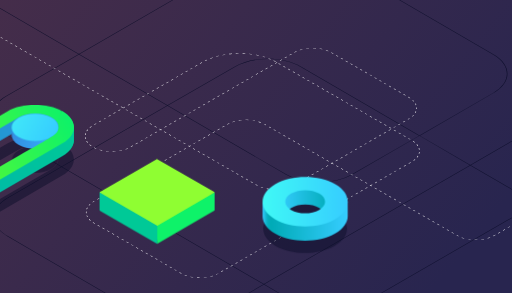
t = 0.00 s
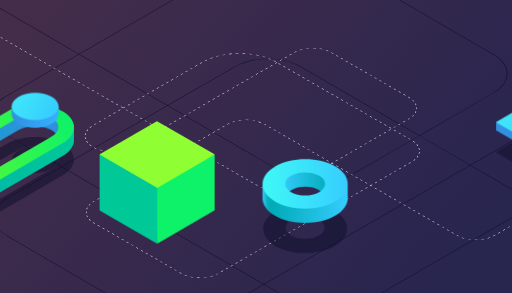
t = 1.82 s
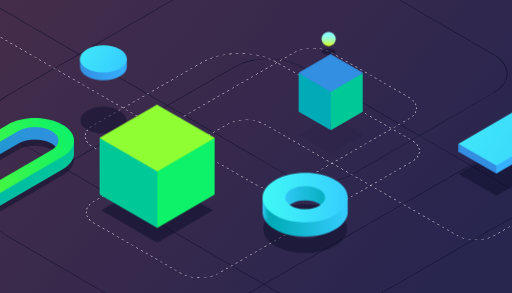
t = 3.34 s
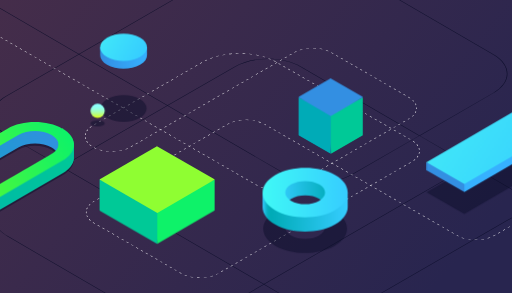
t = 5.00 s
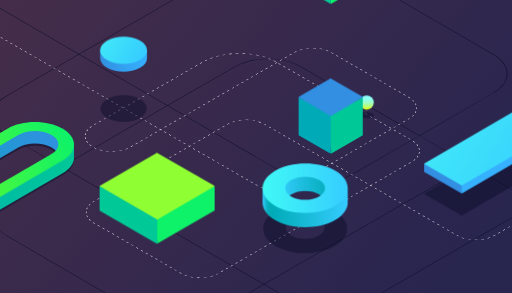
t = 6.70 s
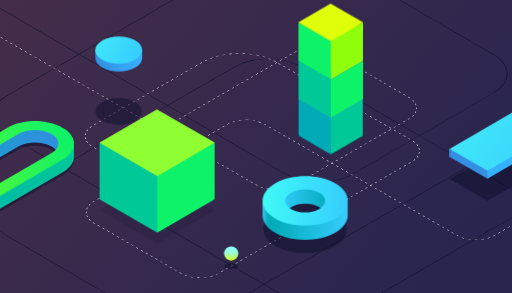
t = 8.30 s

The animated SVG that drew these frames (rendered in a browser with its animation timeline set to each time). Animation: 26 CSS @keyframes rules; frames cover the first 8.30 s, repeats indefinitely.

<svg id="ei7c3BszmJU1" xmlns="http://www.w3.org/2000/svg" xmlns:xlink="http://www.w3.org/1999/xlink" viewBox="0 0 700 400" shape-rendering="geometricPrecision" text-rendering="geometricPrecision">
<style><![CDATA[
#ei7c3BszmJU33_to {animation: ei7c3BszmJU33_to__to 12000ms linear infinite normal forwards}@keyframes ei7c3BszmJU33_to__to { 0% {transform: translate(595.29538px,697.381287px)} 16.666667% {transform: translate(595.29538px,697.381287px);animation-timing-function: cubic-bezier(0.445,0.05,0.55,0.95)} 33.333333% {transform: translate(908.782246px,516.800875px);animation-timing-function: cubic-bezier(0.445,0.05,0.55,0.95)} 66.666667% {transform: translate(908.782246px,516.800875px);animation-timing-function: cubic-bezier(0.445,0.05,0.55,0.95)} 83.333333% {transform: translate(595.29538px,697.381287px)} 100% {transform: translate(595.29538px,697.381287px)}} #ei7c3BszmJU35_to {animation: ei7c3BszmJU35_to__to 12000ms linear infinite normal forwards}@keyframes ei7c3BszmJU35_to__to { 0% {transform: translate(366.234986px,795.616272px)} 16.666667% {transform: translate(366.234986px,795.616272px);animation-timing-function: cubic-bezier(0.445,0.05,0.55,0.95)} 33.333333% {transform: translate(366.234986px,856.88369px);animation-timing-function: cubic-bezier(0.445,0.05,0.55,0.95)} 66.666667% {transform: translate(366.234986px,856.88369px);animation-timing-function: cubic-bezier(0.445,0.05,0.55,0.95)} 83.333333% {transform: translate(366.234986px,795.616272px)} 100% {transform: translate(366.234986px,795.616272px)}} #ei7c3BszmJU39_to {animation: ei7c3BszmJU39_to__to 12000ms linear infinite normal forwards}@keyframes ei7c3BszmJU39_to__to { 0% {transform: translate(595.29538px,697.381287px)} 16.666667% {transform: translate(595.29538px,697.381287px);animation-timing-function: cubic-bezier(0.445,0.05,0.55,0.95)} 33.333333% {transform: translate(908.782246px,516.800875px);animation-timing-function: cubic-bezier(0.445,0.05,0.55,0.95)} 41.666667% {transform: translate(908.782246px,516.800875px);animation-timing-function: cubic-bezier(0.445,0.05,0.55,0.95)} 50% {transform: translate(908.782246px,572.800875px);animation-timing-function: cubic-bezier(0.445,0.05,0.55,0.95)} 58.333333% {transform: translate(908.782246px,516.800875px);animation-timing-function: cubic-bezier(0.445,0.05,0.55,0.95)} 66.666667% {transform: translate(908.782246px,516.800875px);animation-timing-function: cubic-bezier(0.445,0.05,0.55,0.95)} 83.333333% {transform: translate(595.29538px,697.381287px)} 100% {transform: translate(595.29538px,697.381287px)}} #ei7c3BszmJU40_to {animation: ei7c3BszmJU40_to__to 12000ms linear infinite normal forwards}@keyframes ei7c3BszmJU40_to__to { 0% {transform: translate(595.304993px,678.671875px)} 8.333333% {transform: translate(595.304993px,678.671875px);animation-timing-function: cubic-bezier(0.42,0,1,1)} 16.666667% {transform: translate(595.304993px,575.562168px);animation-timing-function: cubic-bezier(0.42,0,0.58,1)} 83.333333% {transform: translate(595.304993px,575.562168px);animation-timing-function: cubic-bezier(0,0,0.58,1)} 91.666667% {transform: translate(595.304993px,678.671875px)} 100% {transform: translate(595.304993px,678.671875px)}} #ei7c3BszmJU41_to {animation: ei7c3BszmJU41_to__to 12000ms linear infinite normal forwards}@keyframes ei7c3BszmJU41_to__to { 0% {transform: translate(595.263123px,640.794373px)} 8.333333% {transform: translate(595.263123px,640.794373px);animation-timing-function: cubic-bezier(0.42,0,1,1)} 16.666667% {transform: translate(595.263123px,537.684665px);animation-timing-function: cubic-bezier(0.42,0,0.58,1)} 83.333333% {transform: translate(595.263123px,537.684665px);animation-timing-function: cubic-bezier(0,0,0.58,1)} 91.666667% {transform: translate(595.263123px,640.794373px)} 100% {transform: translate(595.263123px,640.794373px)}} #ei7c3BszmJU42_to {animation: ei7c3BszmJU42_to__to 12000ms linear infinite normal forwards}@keyframes ei7c3BszmJU42_to__to { 0% {transform: translate(366.234986px,795.616272px)} 16.666667% {transform: translate(366.234986px,795.616272px);animation-timing-function: cubic-bezier(0.445,0.05,0.55,0.95)} 33.333333% {transform: translate(366.234986px,856.88369px);animation-timing-function: cubic-bezier(0.445,0.05,0.55,0.95)} 66.666667% {transform: translate(366.234986px,856.88369px);animation-timing-function: cubic-bezier(0.445,0.05,0.55,0.95)} 83.333333% {transform: translate(366.234986px,795.616272px)} 100% {transform: translate(366.234986px,795.616272px)}} #ei7c3BszmJU45_to {animation: ei7c3BszmJU45_to__to 12000ms linear infinite normal forwards}@keyframes ei7c3BszmJU45_to__to { 0% {offset-distance: 0%;animation-timing-function: cubic-bezier(0.42,0,1,1)} 14% {offset-distance: 14.107885%} 16.333333% {offset-distance: 16.370157%} 21.833333% {offset-distance: 21.829181%} 23.833333% {offset-distance: 23.828749%} 27.666667% {offset-distance: 27.690624%} 29.583333% {offset-distance: 29.549665%} 38.333333% {offset-distance: 38.26417%} 41.75% {offset-distance: 41.660949%} 47.166667% {offset-distance: 47.068187%} 51% {offset-distance: 50.846209%} 57.833333% {offset-distance: 57.681259%} 60% {offset-distance: 59.800367%} 69.75% {offset-distance: 69.510334%} 72% {offset-distance: 71.756854%} 75.916667% {offset-distance: 75.706575%} 78.166667% {offset-distance: 77.883615%} 84.666667% {offset-distance: 84.362248%} 86.833333% {offset-distance: 86.511546%} 97% {offset-distance: 96.683124%} 98.833333% {offset-distance: 98.489102%} 100% {offset-distance: 100%}} #ei7c3BszmJU50_ts {animation: ei7c3BszmJU50_ts__ts 12000ms linear infinite normal forwards}@keyframes ei7c3BszmJU50_ts__ts { 0% {transform: translate(1027.349976px,934.350006px) scale(1,1)} 20% {transform: translate(1027.349976px,934.350006px) scale(1,1)} 24.166667% {transform: translate(1027.349976px,934.350006px) scale(0.898707,0.898707)} 25% {transform: translate(1027.349976px,934.350006px) scale(0.898707,0.898707)} 29.166667% {transform: translate(1027.349976px,934.350006px) scale(1,1)} 70.833333% {transform: translate(1027.349976px,934.350006px) scale(1,1)} 75% {transform: translate(1027.349976px,934.350006px) scale(0.898707,0.898707)} 75.833333% {transform: translate(1027.349976px,934.350006px) scale(0.898707,0.898707)} 80% {transform: translate(1027.349976px,934.350006px) scale(1,1)} 100% {transform: translate(1027.349976px,934.350006px) scale(1,1)}} #ei7c3BszmJU50 {animation: ei7c3BszmJU50_c_o 12000ms linear infinite normal forwards}@keyframes ei7c3BszmJU50_c_o { 0% {opacity: 0} 16.666667% {opacity: 0;animation-timing-function: cubic-bezier(0.42,0,1,1)} 20.833333% {opacity: 0.5;animation-timing-function: cubic-bezier(0,0,0.58,1)} 28.333333% {opacity: 0.5;animation-timing-function: cubic-bezier(0.42,0,1,1)} 32.5% {opacity: 0;animation-timing-function: cubic-bezier(0,0,0.58,1)} 67.5% {opacity: 0;animation-timing-function: cubic-bezier(0.42,0,1,1)} 71.666667% {opacity: 0.5;animation-timing-function: cubic-bezier(0,0,0.58,1)} 79.166667% {opacity: 0.5;animation-timing-function: cubic-bezier(0.42,0,1,1)} 83.333333% {opacity: 0} 100% {opacity: 0}} #ei7c3BszmJU51_to {animation: ei7c3BszmJU51_to__to 12000ms linear infinite normal forwards}@keyframes ei7c3BszmJU51_to__to { 0% {transform: translate(1027.350006px,970.541345px);animation-timing-function: cubic-bezier(0.42,0,0.58,1)} 25% {transform: translate(1027.350006px,772.757609px);animation-timing-function: cubic-bezier(0.42,0,0.58,1)} 50% {transform: translate(1027.350006px,970.541345px);animation-timing-function: cubic-bezier(0.42,0,0.58,1)} 75% {transform: translate(1027.350006px,772.757609px);animation-timing-function: cubic-bezier(0.42,0,0.58,1)} 100% {transform: translate(1027.350006px,970.541345px)}} #ei7c3BszmJU61_to {animation: ei7c3BszmJU61_to__to 12000ms linear infinite normal forwards}@keyframes ei7c3BszmJU61_to__to { 0% {transform: translate(1166.002489px,-67.990439px)} 19.166667% {transform: translate(1166.002489px,-67.990439px);animation-timing-function: cubic-bezier(0.895,0.03,0.685,0.22)} 22.5% {transform: translate(1166.200948px,489.990421px)} 100% {transform: translate(1166.200948px,489.990421px)}} #ei7c3BszmJU61 {animation: ei7c3BszmJU61_c_o 12000ms linear infinite normal forwards}@keyframes ei7c3BszmJU61_c_o { 0% {opacity: 1} 22.5% {opacity: 1;animation-timing-function: step-end} 23.333333% {opacity: 0} 100% {opacity: 0}} #ei7c3BszmJU63_to {animation: ei7c3BszmJU63_to__to 12000ms linear infinite normal forwards}@keyframes ei7c3BszmJU63_to__to { 0% {transform: translate(1166.367065px,287.327729px)} 62.5% {transform: translate(1166.367065px,287.327729px);animation-timing-function: cubic-bezier(0.95,0.05,0.795,0.035)} 87.5% {transform: translate(1166.367066px,694.120147px)} 100% {transform: translate(1166.367066px,694.120147px)}} #ei7c3BszmJU66_ts {animation: ei7c3BszmJU66_ts__ts 12000ms linear infinite normal forwards}@keyframes ei7c3BszmJU66_ts__ts { 0% {transform: translate(1028.078631px,1115.461471px) scale(1,1)} 30% {transform: translate(1028.078631px,1115.461471px) scale(1,1)} 30.833333% {transform: translate(1028.078631px,1115.461471px) scale(0.898707,0.898707)} 31.666667% {transform: translate(1028.078631px,1115.461471px) scale(0.898707,0.898707)} 34.166667% {transform: translate(1028.078631px,1115.461471px) scale(1,1)} 100% {transform: translate(1028.078631px,1115.461471px) scale(1,1)}} #ei7c3BszmJU66 {animation: ei7c3BszmJU66_c_o 12000ms linear infinite normal forwards}@keyframes ei7c3BszmJU66_c_o { 0% {opacity: 0} 26.666667% {opacity: 0;animation-timing-function: cubic-bezier(0.42,0,1,1)} 30.833333% {opacity: 0.5} 100% {opacity: 0.5}} #ei7c3BszmJU67_to {animation: ei7c3BszmJU67_to__to 12000ms linear infinite normal forwards}@keyframes ei7c3BszmJU67_to__to { 0% {offset-distance: 0%} 22.5% {offset-distance: 0%;animation-timing-function: cubic-bezier(0.77,0,0.175,1)} 30.833333% {offset-distance: 68.490187%;animation-timing-function: cubic-bezier(0.77,0,0.175,1)} 31.666667% {offset-distance: 68.554346%;animation-timing-function: cubic-bezier(0.77,0,0.175,1)} 40% {offset-distance: 100%} 100% {offset-distance: 100%}} #ei7c3BszmJU68 {animation: ei7c3BszmJU68_c_o 12000ms linear infinite normal forwards}@keyframes ei7c3BszmJU68_c_o { 0% {opacity: 0} 22.5% {opacity: 0;animation-timing-function: step-end} 23.333333% {opacity: 1} 100% {opacity: 1}} #ei7c3BszmJU69 {animation: ei7c3BszmJU69_c_o 12000ms linear infinite normal forwards}@keyframes ei7c3BszmJU69_c_o { 0% {opacity: 0} 22.5% {opacity: 0;animation-timing-function: step-end} 23.333333% {opacity: 1} 100% {opacity: 1}} #ei7c3BszmJU70 {animation: ei7c3BszmJU70_c_o 12000ms linear infinite normal forwards}@keyframes ei7c3BszmJU70_c_o { 0% {opacity: 0} 22.5% {opacity: 0;animation-timing-function: cubic-bezier(0.42,0,0.58,1)} 23.333333% {opacity: 1} 40% {opacity: 1} 100% {opacity: 1}} #ei7c3BszmJU77_to {animation: ei7c3BszmJU77_to__to 12000ms linear infinite normal forwards}@keyframes ei7c3BszmJU77_to__to { 0% {transform: translate(1642.87498px,41.782837px)} 54.166667% {transform: translate(1642.87498px,41.782837px);animation-timing-function: cubic-bezier(0.895,0.03,0.685,0.22)} 57.5% {transform: translate(1642.87498px,465.990421px)} 100% {transform: translate(1642.87498px,465.990421px)}} #ei7c3BszmJU82_to {animation: ei7c3BszmJU82_to__to 12000ms linear infinite normal forwards}@keyframes ei7c3BszmJU82_to__to { 0% {transform: translate(1642.87498px,41.557345px)} 58.333333% {transform: translate(1642.87498px,41.557345px);animation-timing-function: cubic-bezier(0.895,0.03,0.685,0.22)} 61.666667% {transform: translate(1642.87498px,329.990421px)} 100% {transform: translate(1642.87498px,329.990421px)}} #ei7c3BszmJU83 {animation: ei7c3BszmJU83_c_o 12000ms linear infinite normal forwards}@keyframes ei7c3BszmJU83_c_o { 0% {opacity: 1} 87.5% {opacity: 1;animation-timing-function: step-start} 88.333333% {opacity: 0} 100% {opacity: 0}} #ei7c3BszmJU84 {animation: ei7c3BszmJU84_c_o 12000ms linear infinite normal forwards}@keyframes ei7c3BszmJU84_c_o { 0% {opacity: 1} 87.5% {opacity: 1;animation-timing-function: step-start} 88.333333% {opacity: 0} 100% {opacity: 0}} #ei7c3BszmJU85 {animation: ei7c3BszmJU85_c_o 12000ms linear infinite normal forwards}@keyframes ei7c3BszmJU85_c_o { 0% {opacity: 1} 87.5% {opacity: 1} 88.333333% {opacity: 0} 100% {opacity: 0}} #ei7c3BszmJU90_to {animation: ei7c3BszmJU90_to__to 12000ms linear infinite normal forwards}@keyframes ei7c3BszmJU90_to__to { 0% {transform: translate(1552.91095px,929.650025px);animation-timing-function: cubic-bezier(0.42,0,0.58,1)} 16.666667% {transform: translate(1552.91095px,865.492842px);animation-timing-function: cubic-bezier(0.42,0,0.58,1)} 33.333333% {transform: translate(1552.91095px,929.650025px);animation-timing-function: cubic-bezier(0.42,0,0.58,1)} 50% {transform: translate(1552.91095px,865.492842px);animation-timing-function: cubic-bezier(0.42,0,0.58,1)} 66.666667% {transform: translate(1552.91095px,929.650025px);animation-timing-function: cubic-bezier(0.42,0,0.58,1)} 83.333333% {transform: translate(1552.91095px,865.492842px);animation-timing-function: cubic-bezier(0.42,0,0.58,1)} 100% {transform: translate(1552.91095px,929.650025px)}} #ei7c3BszmJU94_to {animation: ei7c3BszmJU94_to__to 12000ms linear infinite normal forwards}@keyframes ei7c3BszmJU94_to__to { 0% {transform: translate(2123.659254px,358.108233px);animation-timing-function: cubic-bezier(0.42,0,0.58,1)} 50% {transform: translate(1797.405px,546.363005px);animation-timing-function: cubic-bezier(0.42,0,0.58,1)} 100% {transform: translate(2123.659254px,358.108233px)}}
]]></style>
<defs><linearGradient id="ei7c3BszmJU26-fill" x1="992.67" y1="394.54" x2="826.66" y2="394.54" spreadMethod="pad" gradientUnits="userSpaceOnUse" gradientTransform="translate(0 0)"><stop id="ei7c3BszmJU26-fill-0" offset="0%" stop-color="#36b1ff"/><stop id="ei7c3BszmJU26-fill-1" offset="100%" stop-color="#338fe2"/></linearGradient><linearGradient id="ei7c3BszmJU27-fill" x1="975.23" y1="394.48" x2="844.09" y2="318.76" spreadMethod="pad" gradientUnits="userSpaceOnUse" gradientTransform="translate(0 0)"><stop id="ei7c3BszmJU27-fill-0" offset="0%" stop-color="#36cdff"/><stop id="ei7c3BszmJU27-fill-1" offset="100%" stop-color="#40e6f9"/></linearGradient><linearGradient id="ei7c3BszmJU28-fill" x1="180" y1="-180" x2="1620" y2="1260" spreadMethod="pad" gradientUnits="userSpaceOnUse" gradientTransform="translate(0 0)"><stop id="ei7c3BszmJU28-fill-0" offset="0%" stop-color="#452d4a"/><stop id="ei7c3BszmJU28-fill-1" offset="100%" stop-color="#28254f"/></linearGradient><linearGradient id="ei7c3BszmJU36-fill" x1="58.32" y1="944.09" x2="690.75" y2="578.95" spreadMethod="pad" gradientUnits="userSpaceOnUse" gradientTransform="translate(0 0)"><stop id="ei7c3BszmJU36-fill-0" offset="0%" stop-color="#00abb7"/><stop id="ei7c3BszmJU36-fill-1" offset="100%" stop-color="#338fe2"/></linearGradient><linearGradient id="ei7c3BszmJU37-fill" x1="27.21" y1="1010.47" x2="718.11" y2="611.58" spreadMethod="pad" gradientUnits="userSpaceOnUse" gradientTransform="translate(0 0)"><stop id="ei7c3BszmJU37-fill-0" offset="0%" stop-color="#00abb7"/><stop id="ei7c3BszmJU37-fill-1" offset="100%" stop-color="#00c997"/></linearGradient><linearGradient id="ei7c3BszmJU38-fill" x1="28.48" y1="968.6" x2="703.99" y2="578.59" spreadMethod="pad" gradientUnits="userSpaceOnUse" gradientTransform="translate(0 0)"><stop id="ei7c3BszmJU38-fill-0" offset="0%" stop-color="#8ffe0c"/><stop id="ei7c3BszmJU38-fill-1" offset="100%" stop-color="#0ef269"/></linearGradient><linearGradient id="ei7c3BszmJU40-fill" x1="678.28" y1="678.7" x2="512.27" y2="678.7" spreadMethod="pad" gradientUnits="userSpaceOnUse" gradientTransform="translate(0 0)"><stop id="ei7c3BszmJU40-fill-0" offset="0%" stop-color="#36b1ff"/><stop id="ei7c3BszmJU40-fill-1" offset="100%" stop-color="#338fe2"/></linearGradient><linearGradient id="ei7c3BszmJU41-fill" x1="660.84" y1="678.64" x2="529.7" y2="602.93" spreadMethod="pad" gradientUnits="userSpaceOnUse" gradientTransform="translate(0 0)"><stop id="ei7c3BszmJU41-fill-0" offset="0%" stop-color="#36cdff"/><stop id="ei7c3BszmJU41-fill-1" offset="100%" stop-color="#40e6f9"/></linearGradient><linearGradient id="ei7c3BszmJU43-fill" x1="27.21" y1="1010.47" x2="718.11" y2="611.58" spreadMethod="pad" gradientUnits="userSpaceOnUse" gradientTransform="translate(0 0)"><stop id="ei7c3BszmJU43-fill-0" offset="0%" stop-color="#00abb7"/><stop id="ei7c3BszmJU43-fill-1" offset="100%" stop-color="#00c997"/></linearGradient><linearGradient id="ei7c3BszmJU44-fill" x1="28.48" y1="968.6" x2="703.99" y2="578.59" spreadMethod="pad" gradientUnits="userSpaceOnUse" gradientTransform="translate(0 0)"><stop id="ei7c3BszmJU44-fill-0" offset="0%" stop-color="#8ffe0c"/><stop id="ei7c3BszmJU44-fill-1" offset="100%" stop-color="#0ef269"/></linearGradient><linearGradient id="ei7c3BszmJU47-fill" x1="0" y1="25.12" x2="0" y2="-25.12" spreadMethod="pad" gradientUnits="userSpaceOnUse" gradientTransform="translate(0 0)"><stop id="ei7c3BszmJU47-fill-0" offset="0%" stop-color="#dffe0a"/><stop id="ei7c3BszmJU47-fill-1" offset="0%" stop-color="#dffe0b"/><stop id="ei7c3BszmJU47-fill-2" offset="12%" stop-color="#cbfe43"/><stop id="ei7c3BszmJU47-fill-3" offset="24%" stop-color="#bbfe74"/><stop id="ei7c3BszmJU47-fill-4" offset="36%" stop-color="#acff9e"/><stop id="ei7c3BszmJU47-fill-5" offset="48%" stop-color="#a1ffc1"/><stop id="ei7c3BszmJU47-fill-6" offset="60%" stop-color="#98ffdb"/><stop id="ei7c3BszmJU47-fill-7" offset="73%" stop-color="#91ffee"/><stop id="ei7c3BszmJU47-fill-8" offset="86%" stop-color="#8dfff9"/><stop id="ei7c3BszmJU47-fill-9" offset="100%" stop-color="#8cfffd"/></linearGradient><linearGradient id="ei7c3BszmJU91-fill" x1="1645.93" y1="941.13" x2="1459.19" y2="941.13" spreadMethod="pad" gradientUnits="userSpaceOnUse" gradientTransform="translate(0 0)"><stop id="ei7c3BszmJU91-fill-0" offset="0%" stop-color="#00abb7"/><stop id="ei7c3BszmJU91-fill-1" offset="100%" stop-color="#36cdff"/></linearGradient><linearGradient id="ei7c3BszmJU92-fill" x1="1703.69" y1="1008.1" x2="1402.09" y2="1008.1" spreadMethod="pad" gradientUnits="userSpaceOnUse" gradientTransform="translate(0 0)"><stop id="ei7c3BszmJU92-fill-0" offset="0%" stop-color="#36cdff"/><stop id="ei7c3BszmJU92-fill-1" offset="90%" stop-color="#00abb7"/><stop id="ei7c3BszmJU92-fill-2" offset="93%" stop-color="#03adbb"/><stop id="ei7c3BszmJU92-fill-3" offset="95%" stop-color="#0cb2c7"/><stop id="ei7c3BszmJU92-fill-4" offset="97%" stop-color="#1bbcdb"/><stop id="ei7c3BszmJU92-fill-5" offset="99%" stop-color="#2fc9f6"/><stop id="ei7c3BszmJU92-fill-6" offset="100%" stop-color="#36cdff"/></linearGradient><linearGradient id="ei7c3BszmJU93-fill" x1="1703.58" y1="939.21" x2="1402.09" y2="939.21" spreadMethod="pad" gradientUnits="userSpaceOnUse" gradientTransform="translate(0 0)"><stop id="ei7c3BszmJU93-fill-0" offset="0%" stop-color="#36cdff"/><stop id="ei7c3BszmJU93-fill-1" offset="100%" stop-color="#40f9f6"/></linearGradient><linearGradient id="ei7c3BszmJU98-fill" x1="2455.83" y1="785.27" x2="2079.57" y2="568.04" spreadMethod="pad" gradientUnits="userSpaceOnUse" gradientTransform="translate(0 0)"><stop id="ei7c3BszmJU98-fill-0" offset="0%" stop-color="#36cdff"/><stop id="ei7c3BszmJU98-fill-1" offset="100%" stop-color="#40e6f9"/></linearGradient></defs><g transform="matrix(.385842 0 0 0.385842 2.211687-4.372199)"><rect width="2183.444442" height="1085.471309" rx="0" ry="0" transform="matrix(.83612 0 0 1.020362-11.987277-14.061266)" fill="url(#ei7c3BszmJU28-fill)"/><path d="M1280.66056,1085.73206l612.85-353.83-232.74-135.25-730,421.46l116.38,67.62c64.16,37.29,168.9,37.29,233.49,0h.02Zm614.26003-354.65579l188.76997-108.99421c64.59-37.25,64.94-97.96.77-135.25s-168.92-37.29-233.5,0l-188.78,109l232.74003,135.24421ZM737.95056,1127.76206l190-109.67-715.55-415.83-189.95,109.68c-64.58,37.25-64.93,97.96-.76,135.25l482.82,280.58c64.16,37.29,168.91,37.29,233.49,0l-.05-.01Zm921.42-531.93l-178.71-103.85-237.47,137.1c-65.32,37.74-171.38,37.74-236.32,0l-419.06-243.53-374,215.9l715.59,415.81l729.97-421.43Zm-417.62,32.43l237.47-137.1-419.06-243.54c-64.17-37.29-168.91-37.29-233.5,0l-237.47,137.11l419.09,243.53c64.17,37.29,168.92,37.29,233.5,0h-.03Zm-655.35-243.54l-312.36-181.46-256.83,148.25c-64.59,37.25-64.92,97.96-.76,135.25l195.95,113.87l374-215.91Zm238.85-137.92c65.33-37.74,171.39-37.74,236.33,0l419.07,243.54l260.99-150.66c64.59-37.26,64.93-97.97.76-135.26l-616.5-358.23c-64.17-37.28-168.92-37.28-233.5,0l-616.94,356.22l312.32,181.5l237.47-137.11Zm-915.4-256.87l364.22,211.66l617-356.21c65.33-37.75,171.33-37.75,236.33,0l616.43,358.22c64.95,37.75,64.6,99.15-.77,136.89l-261,150.67l178.71,103.85l188.78-109c65.37-37.74,171.38-37.74,236.32,0s64.6,99.15-.77,136.89l-188.78,109l226.94,131.88-1.42.83-226.94-131.89-612.85,353.83c-65.32,37.74-171.38,37.74-236.32,0l-116.37-67.63-190,109.67c-65.32,37.74-171.38,37.74-236.32,0l-482.82-280.59c-64.94-37.74-64.6-99.14.76-136.88l190-109.67-195.94-113.87c-64.95-37.75-64.61-99.15.76-136.89l256.83-148.3-364.2-211.66l1.42-.82v.02Z" fill="#0b0d29"/><path d="M571.82,14.23h-2v10h2v-10m0,24h-2v10h2v-10m0,24h-2v10h2v-10m0,24h-2v10h2v-10m0,24h-2v10h2v-10m0,24h-2v10h2v-10m0,24h-2v10h2v-10m0,24h-2v10h2v-10m0,24h-2v10h2v-10m0,24h-2v10h2v-10m0,24h-2v10h2v-10m0,24h-2v10h2v-10m0,24h-2v10h2v-10m0,24h-2v10h2v-10m0,24h-2v10h2v-10m0,24h-2v10h2v-10m0,24h-2v10h2v-10m0,24h-2v10h2v-10m0,24h-2v10h2v-10m0,24h-2v10h2v-10m0,24h-2v10h2v-10m0,24h-2v10h2v-10m0,24h-2v10h2v-10m0,24h-2v10h2v-10m0,24h-2v10h2v-10m0,24h-2v10h2v-10m0,24h-2v10h2v-10m0,24h-2v10h2v-10m0,24h-2v10h2v-10m0,24h-2v10h2v-10m0,24h-2v10h2v-10m0,24h-2v10h2v-10m0,24h-2v10h2v-10m0,24h-2v10h2v-10m392.71,10.14h-10v2h10v-2m-24,0h-10v2h10v-2m-24,0h-10v2h10v-2m-24,0h-10v2h10v-2m-24,0h-10v2h10v-2m-24,0h-10v2h10v-2m-24,0h-10v2h10v-2m-24,0h-10v2h10v-2m-24,0h-10v2h10v-2m-24,0h-10v2h10v-2m-24,0h-10v2h10v-2m-24,0h-10v2h10v-2m-24,0h-10v2h10v-2m-24,0h-10v2h10v-2m-24,0h-10v2h10v-2m-24,0h-10v2h10v-2m-24,0h-10v2h10v-2m-24,0h-10v2h10v-2m-24,0h-10v2h10v-2m-24,0h-10v2h10v-2m-24,0h-10v2h10v-2m-24,0h-10v2h10v-2m-24,0h-10v2h10v-2m-24.08.33c-3.355398.277839-6.693511.73516-10,1.37l.38,2c3.236865-.62462,6.504887-1.075267,9.79-1.35l-.17-2m566.13.11l-.14,2c3.32.23,6.63.54,9.9,1l.25-2c-3.32-.41-6.64-.72-10-1m23.89,3.2l-.39,2c3.26.66,6.5,1.39,9.69,2.21l.5-1.93q-4.86-1.25-9.8-2.24m-613.65,1.78c-3.17938,1.119746-6.294169,2.415071-9.33,3.88l.87,1.81c2.96818-1.435509,6.012738-2.707412,9.12-3.81l-.66-1.88m636.93,4.48l-.64,1.89q4.71,1.61,9.31,3.46l.75-1.86q-4.65-1.86-9.42-3.49m-453.93,4h-2v10h2v-10m-204.57,2.51c-2.776002,1.892964-5.446639,3.936002-8,6.12l1.29,1.53c2.508155-2.142418,5.132109-4.145436,7.86-6l-1.12-1.65M1048,835.5l-.88,1.79c3,1.46,5.91,3,8.79,4.62l1-1.74c-2.92-1.63-5.88-3.2-8.89-4.67m20.88,12l-1.11,1.67q4.14,2.75,8.13,5.72l1.19-1.6q-4-3-8.21-5.79m-719.74,1.3c-2.213525,2.554649-4.289784,5.225078-6.22,8l1.63,1.15c1.891664-2.70455,3.92796-5.305001,6.1-7.79l-1.51-1.31m222.66,5.43h-2v10h2v-10m516.23,7.89l-1.32,1.51q3.75,3.27,7.33,6.72l1.38-1.44q-3.6-3.49-7.39-6.79M335.72,868.9c-1.498189,3.016226-2.833442,6.110675-4,9.27l1.87.69c1.148449-3.089285,2.456885-6.116712,3.92-9.07l-1.79-.89m236.1,9.33h-2v10h2v-10m533.36.84l-1.49,1.33q3.3,3.72,6.41,7.61l1.56-1.25c-2.1-2.62-4.25-5.18-6.48-7.69M327.84,891.76c-.679956,3.303846-1.180687,6.642057-1.5,10l2,.18c.310401-3.281168.801143-6.542766,1.47-9.77l-2-.4v0M1120,898.08l-1.64,1.13q2.79,4.11,5.37,8.37l1.71-1q-2.61-4.31-5.44-8.46m-548.19,4.14h-2v10h2v-10M328,915.77l-2,.11c.170918,3.350153.524779,6.688463,1.06,10l2-.31c-.506373-3.256749-.840172-6.537997-1-9.83m804.26,3.08l-1.78.91c1.49,3,2.92,6,4.26,9l1.82-.81q-2-4.61-4.3-9.1M571.86,926.2h-2v10h2v-10m-239.6,12.86l-1.91.6c1.033865,3.209464,2.232114,6.36363,3.59,9.45l1.83-.81c-1.335534-3.014547-2.507241-6.099041-3.51-9.24m809.51,2l-1.89.66q1.65,4.68,3,9.46l1.91-.55q-1.41-4.85-3.07-9.57m-569.95,9.18h-2v10h2v-10M342.3,960.5l-1.69,1.08c1.810621,2.838197,3.770022,5.578688,5.87,8.21l1.57-1.24c-2.058528-2.561786-3.97796-5.2323-5.75-8m806,3.76l-2,.41c.68,3.23,1.29,6.49,1.8,9.78l2-.31c-.51-3.32-1.12-6.61-1.81-9.88m-576.46,10h-2v10h2v-10M357.45,978.7l-1.36,1.46c2.465774,2.293705,5.052825,4.453476,7.75,6.47L365,985c-2.64135-1.972786-5.174989-4.085821-7.59-6.33m794.28,9.41l-2,.16q.39,4.93.52,9.93l2-.06c-.09-3.36-.26-6.71-.53-10m-775,4.36l-.95,1.76c2.966621,1.59468,6.017796,3.026795,9.14,4.29l.75-1.85c-3.053736-1.237353-6.038119-2.639412-8.94-4.2m195.12,5.76h-2v5.21h-3.46v2h3.46v2.79h2v-2.79h4.55v-2h-4.55v-5.21m-173,2.67l-.46,1.94c3.27457.78618,6.589462,1.393743,9.93,1.82l.26-2c-3.272388-.421755-6.520238-1.015915-9.73-1.78m825.56,2.54h-10v2h10v-2m-24,0h-10v2h10v-2m-24,0h-10v2h10v-2m-24,0h-10v2h10v-2m-24,0h-10v2h10v-2m-24,0h-10v2h10v-2m-24,0h-10v2h10v-2m-24,0h-10v2h10v-2m-24,0h-10v2h10v-2m-24,0h-10v2h10v-2m-24,0h-10v2h10v-2m-24,0h-10v2h10v-2m-24,0h-10v2h10v-2m-24,0h-10v2h10v-2m-24,0h-10v2h10v-2m-24,0h-10v2h10v-2m-24,0h-10v2h10v-2m-24,0h-10v2h10v-2m-24,0h-10v2h10v-2m-24,0h-10v2h10v-2m-24,0h-10v2h10v-2m-24,0h-10v2h10v-2m-24,0h-10v2h10v-2m-24,0h-10v2h10v-2m-24,0h-10v2h10v-2m-24,0h-10v2h10v-2m-24,0h-10v2h10v-2m-48,0h-10v2h10v-2m-24,0h-10v2h10v-2m-24,0h-10v2h10v-2m-24,0h-10v2h10v-2m-24,0h-10v2h10v-2m-24,0h-10v2h10v-2m806,0v2v0c3.297604.068735,6.589077.315762,9.86.74l.25-2c-3.3-.42-6.67-.67-10.07-.76m23.91,3.61l-.55,1.92c3.174618.911356,6.298958,1.98952,9.36,3.23l.74-1.85c-3.121541-1.271289-6.309526-2.372896-9.55-3.3m-110,5.12h-2v10h2v-10m132.2,4.47l-1,1.72c2.832276,1.69152,5.575883,3.527267,8.22,5.5l1.19-1.61c-2.697649-2.014003-5.498088-3.886526-8.39-5.61m-712.7,5.58h-2v10h2v-10m731.74,9.33l-1.42,1.41c2.314868,2.342982,4.504575,4.806402,6.56,7.38l1.56-1.24c-2.096306-2.635011-4.332872-5.155321-6.7-7.55m-151.24,4.61h-2v10h2v-10m-580.5,10h-2v10h2v-10m746.4,4.57l-1.74,1c1.655699,2.854668,3.151342,5.799216,4.48,8.82l1.83-.81c-1.356611-3.081784-2.882265-6.086353-4.57-9m-165.9,9.38h-2v10h2v-10m-580.5,10.06h-2v10h2v-10m755.69,2.88l-1.93.53c.867641,3.179985,1.561997,6.404731,2.08,9.66l2-.31c-.525509-3.329614-1.233239-6.627901-2.12-9.88m-175.19,11.07h-2v10h2v-10m-580.5,10h-2v10h2v-10m759,2.83h-2v10h2v-10m-178.49,11.11h-2v10h2v-10m-580.5,10h-2v10h2v-10m759,2.86h-2v10h2v-10m-178.49,11.09h-2v10h2v-10m-580.5,10.06h-2v5.12h-2.58v2h2.53v2.88h2v-2.88h5.48v-2h-5.48v-5.12m759,2.85h-2v10h2v-10m-570.95,2.27h-.57v2h.57c3.15,0,6.26.16,9.32.46l.19-2c-3.12-.31-6.3-.46-9.51-.46m-14.56,0h-10v2h10v-2m-24,0h-10v2h10v-2m-24,0h-10v2h10v-2m-24,0h-10v2h10v-2m-24,0h-10v2h10v-2m-24,0h-10v2h10v-2m-24,0h-10v2h10v-2m-48,0h-10v2h10v-2m-24,0h-10v2h10v-2m-24,0h-10v2h10v-2m-24,0h-10v2h10v-2m-24,0h-10v2h10v-2m-24,0h-10v2h10v-2m-24,0h-10v2h10v-2m-24,0h-10v2h10v-2m-24,0h-10v2h10v-2m-24,0h-10v2h10v-2m-24,0h-10v2h10v-2m-24,0h-10v2h10v-2m-24,0h-10v2h10v-2m-24,0h-10v2h10v-2m-24,0h-10v2h10v-2m-24,0h-10v2h10v-2m-24,0h-10v2h10v-2m-24,0h-10v2h10v-2m-24,0h-10v2h10v-2m-24,0h-2.79q-3.69,0-7.3.27l.15,2q3.54-.27,7.15-.27h2.77v-2m-24,2.39c-3.281989.764338-6.522864,1.695548-9.71,2.79l.66,1.89c3.116255-1.077061,6.287362-1.988337,9.5-2.73l-.45-2m710,.53l-.5,1.94c3.194346.831939,6.342135,1.833356,9.43,3l.71-1.87c-3.15862-1.168009-6.376381-2.169387-9.64-3m369,5.91h-2v10h2v-10m-1101.74,2c-2.984651,1.565181-5.882238,3.291048-8.68,5.17L43,1165c2.740311-1.841289,5.577749-3.533737,8.5-5.07l-.93-1.77m755.17,1l-1,1.74c2.879617,1.610136,5.673402,3.369187,8.37,5.27l1.15-1.64c-2.755325-1.936492-5.609151-3.728895-8.55-5.37m-233.93,7h-2v10h2v-10m759,2.84h-2v10h2v-10m-1300,3c-2.490048,2.268322-4.856774,4.668429-7.09,7.19l1.5,1.33c2.186075-2.452844,4.49925-4.789384,6.93-7l-1.34-1.48m794.42,1.49l-1.39,1.45c2.38725,2.280417,4.650499,4.687206,6.78,7.21l1.52-1.29c-2.170131-2.578246-4.476767-5.038435-6.91-7.37m327.11,6.61h-2v10h2v-10m-580.5,10h-2v10h2v-10m-556.66.29c-1.81902,2.830366-3.48799,5.7544-5,8.76l1.79.9c1.484979-2.94291,3.127357-5.803718,4.92-8.57l-1.67-1.09m825.25,1.87l-1.7,1c1.731079,2.806478,3.310025,5.703992,4.73,8.68l1.8-.86c-1.445469-3.043336-3.057925-6.004512-4.83-8.87m490.4.7h-2v10h2v-10m-178.49,11.09h-2v10h2v-10M4.71,1212.33c-1.056653,3.196187-1.937965,6.447695-2.64,9.74l2,.42c.677821-3.206127,1.525686-6.373935,2.54-9.49l-1.9-.62m567.11,1.9h-2v10h2v-10m278.53.21l-1.91.58c.949916,3.156909,1.734318,6.361273,2.35,9.6l2-.37c-.622855-3.310812-1.424021-6.585579-2.4-9.81m480.46,2.64h-2v10h2v-10m-178.49,11.1h-2v10h2v-10M0.17,1236.08c-.12,1.91-.17,3.85-.17,5.79v4.26h2v-4.26c0-1.9,0-3.79.17-5.68l-2-.11m571.65,2.15h-2v10h2v-10m282.5.06l-2,.07q.06,1.76.06,3.51v6.46h2v-6.46c0-1.19,0-2.39-.07-3.58m476.49,2.78h-2v10h2v-10m-178.49,11.1h-2v10h2v-10M2,1260.13h-2v10h2v-10m569.82,2.09h-2v10h2v-10m282.57.11h-2v10h2v-10m476.42,2.75h-2v10h2v-10m-178.49,11.09h-2v10h2v-10M2,1284.14h-2v10h2v-10m569.82,2.09h-2v10h2v-10m282.57.09h-2v10h2v-10m476.42,2.76h-2v10h2v-10m-178.49,11.1h-2v10h2v-10M2,1308.13h-2v10h2v-10m569.82,2.1h-2v10h2v-10m282.57.1h-2v10h2v-10m476.42,2.74h-2v10h2v-10m-178.49,11.1h-2v10h2v-10M2,1332.13h-2v10h2v-10m569.82,2.09h-2v10h2v-10m282.57.11h-2v10h2v-10m476.42,2.75h-2v10h2v-10m-178.49,11.09h-2v10h2v-10M2,1356.14h-2v10h2v-10m569.82,2.09h-2v10h2v-10m282.57.09h-2v10h2v-10m476.42,2.76h-2v10h2v-10m-178.49,11.1h-2v10h2v-10M2,1380.13h-2v10h2v-10m569.82,2.1h-2v10h2v-10m282.57.1h-2v10h2v-10m476.42,2.74h-2v10h2v-10m-178.49,11.1h-2v10h2v-10M2,1404.13h-2v10h2v-10m569.82,2.09h-2v10h2v-10m282.57.11h-2v10h2v-10m476.42,2.75h-2v10h2v-10m-178.49,11.09h-2v10h2v-10M2,1428.14h-2v10h2v-10m569.82,2.09h-2v10h2v-10m282.57.09h-2v10h2v-10m476.42,2.76h-2v10h2v-10m-178.49,11.1h-2v10h2v-10M2,1452.13h-2v10h2v-10m569.82,2.1h-2v10h2v-10m282.57.1h-2v10h2v-10m476.42,2.74h-2v10h2v-10m-178.49,11.1h-2v10h2v-10M2,1476.13h-2v10h2v-10m569.82,2.09h-2v5.49c0,1.53,0,3,.1,4.57l2-.1c-.07-1.48-.11-3-.11-4.47v-5.49m282.57.11h-2v10h2v-10m476.42,2.75h-2v2.63c0,2.45-.09,4.88-.28,7.27l2,.17q.29-3.69.29-7.44v-2.63m-178.49,11.09h-2v10h2v-10M2,1500.14h-2v10h2v-10m571.61,1.77l-2,.39c.659696,3.302876,1.497587,6.567647,2.51,9.78l1.9-.59c-.984179-3.148137-1.801976-6.345894-2.45-9.58m280.78.41h-2v10h2v-10m472.05,2.34c-.754362,3.211412-1.672224,6.382208-2.75,9.5l1.88.66c1.117434-3.181596,2.055574-6.423352,2.81-9.71l-1.94-.45m-174.12,11.52h-2v10h2v-10M2,1524.13h-2v10h2v-10m579.19.2l-1.8.88c1.48357,3.026495,3.129294,5.970771,4.93,8.82L586,1533v0c-1.764033-2.785907-3.373141-5.666945-4.82-8.63m273.2,2h-2v10h2v-10m463.78.52c-1.543541,2.916978-3.23921,5.750881-5.08,8.49l1.66,1.11c1.881408-2.791246,3.610596-5.682128,5.18-8.66l-1.76-.94m-165.85,13.32h-2v10h2v-10m-558.09,3.91l-1.52,1.31c2.198827,2.55567,4.535643,4.989297,7,7.29l1.36-1.46c-2.400264-2.258617-4.68008-4.641908-6.83-7.14m710.29,2.13c-2.208288,2.429819-4.544959,4.739786-7,6.92l1.32,1.5c2.527827-2.22626,4.934607-4.586307,7.21-7.07l-1.48-1.35M2,1548.13h-2v10h2v-10m852.39,2.2h-2v10h2v-10m-242.55,9.58l-1.14,1.64c2.775835,1.915262,5.649744,3.684335,8.61,5.3l1-1.77c-2.898827-1.568531-5.709692-3.294442-8.42-5.17m674.61,1.57c-2.770707,1.791027-5.634756,3.433349-8.58,4.92l.9,1.79c3.006829-1.509718,5.930983-3.178756,8.76-5l-1.08-1.68m-134.13,2.69h-2v10h2v-10m-519.43,6.59l-.68,1.88c3.167604,1.149154,6.395772,2.123947,9.67,2.92l.47-2c-3.203672-.774105-6.36187-1.72557-9.46-2.85m632.19.92c-3.132055,1.022906-6.316609,1.877462-9.54,2.56l.41,2c3.297075-.701376,6.554921-1.575921,9.76-2.62l-.63-1.9M2,1572.13h-2v10h2v-10m852.39,2.19h-2v1.93h-4.5v2h4.5v6.07h2v-6.07h3.51v-2h-3.51v-1.93M656,1575.87l-.18,2c2.81.24,5.65.38,8.53.38h1.54v-2h-1.54c-2.81,0-5.6-.13-8.35-.38m585.83.21c-1.84.11-3.68.16-5.55.17h-4.39v2h4.39c1.9,0,3.79-.06,5.67-.17l-.12-2m-23.93.17h-10v2h10v-2m-24,0h-10v2h10v-2m-24,0h-10v2h10v-2m-24,0h-10v2h10v-2m-24,0h-10v2h10v-2m-24,0h-10v2h10v-2m-24,0h-10v2h10v-2m-24,0h-10v2h10v-2m-24,0h-10v2h10v-2m-24,0h-10v2h10v-2m-24,0h-10v2h10v-2m-24,0h-10v2h10v-2m-24,0h-10v2h10v-2m-24,0h-10v2h10v-2m-24,0h-10v2h10v-2m-48,0h-10v2h10v-2m-24,0h-10v2h10v-2m-24,0h-10v2h10v-2m-24,0h-10v2h10v-2m-24,0h-10v2h10v-2m-24,0h-10v2h10v-2m-24,0h-10v2h10v-2m462.42,11.93h-2v10h2v-10M2,1596.13h-2v10h2v-10m852.39,2.2h-2v10h2v-10m297.93,13.84h-2v10h2v-10M2,1620.13h-2v10h2v-10m852.39,2.2h-2v10h2v-10m297.93,13.84h-2v10h2v-10M2,1644.13h-2v10h2v-10m852.39,2.19h-2v10h2v-10m297.93,13.86h-2v10h2v-10M2,1668.13h-2v8.41c0,.54,0,1.08,0,1.61h2c0-.52,0-1,0-1.57v-8.41m852.39,2.2h-2v10h2v-10M1150,1684.08c-.265445,3.287813-.706071,6.559126-1.32,9.8l2,.37c.62849-3.306795,1.079138-6.644925,1.35-10l-2-.16M3.27,1691.89l-2,.33c.545607,3.324098,1.273369,6.615722,2.18,9.86l1.93-.54c-.88389-3.176458-1.598232-6.397673-2.14-9.65m851.12,2.44h-2v10h2v-10m290.72,12.91c-1.086511,3.110843-2.345119,6.158879-3.77,9.13l1.8.87c1.454904-3.044525,2.743467-6.165784,3.86-9.35l-1.89-.65m-1135,7.31l-1.81.82c1.381884,3.08213,2.930851,6.086593,4.64,9l1.72-1c-1.670612-2.844285-3.189406-5.775057-4.55-8.78m844.26,3.77h-2v10h2v-10m280.08,10c-1.859852,2.72728-3.862649,5.354282-6,7.87l1.53,1.3c2.176223-2.575475,4.212491-5.266019,6.1-8.06l-1.65-1.11M22.56,1734.7L21,1736c2.117471,2.62237,4.374044,5.129302,6.76,7.51l1.41-1.42c-2.338953-2.327537-4.548917-4.781198-6.62-7.35m831.83,7.63h-2v10h2v-10m264.41,3.79c-2.482973,2.172333-5.076423,4.215051-7.77,6.12l1.15,1.63c2.758638-1.937011,5.409264-4.023461,7.94-6.25l-1.32-1.5m-1079.13,5l-1.19,1.61c2.712266,1.999303,5.529632,3.851954,8.44,5.55l1-1.73c-2.849544-1.659229-5.606933-3.471895-8.26-5.43m1059.49,8.27c-2.951883,1.472049-5.97943,2.787213-9.07,3.94l.7,1.88c3.154208-1.171192,6.245085-2.506344,9.26-4l-.89-1.79m-1038.79,3.1l-.73,1.85c3.126773,1.255634,6.321842,2.334011,9.57,3.23l.53-1.93c-3.177528-.88132-6.305375-1.932838-9.37-3.15m794,3.77h-2v2.75h-1.25v2h1.25v5.26h2v-5.26h6.75v-2h-6.75v-2.75m222.4.79c-3.227568.673976-6.488901,1.174693-9.77,1.5l.2,2c3.357814-.334625,6.695743-.845328,10-1.53l-.41-2M83.3,1768.4l-.25,2c3.341883.408777,6.703499.635778,10.07.68v-2c-3.292578-.05599-6.580168-.279613-9.85-.67m969.84.68h-10v2h10v-2m-24,0h-10v2h10v-2m-24,0h-10v2h10v-2m-24,0h-10v2h10v-2m-24,0h-10v2h10v-2m-24,0h-10v2h10v-2m-24,0h-10v2h10v-2m-24,0h-10v2h10v-2m-48,0h-10v2h10v-2m-24,0h-10v2h10v-2m-24,0h-10v2h10v-2m-24,0h-10v2h10v-2m-24,0h-10v2h10v-2m-24,0h-10v2h10v-2m-24,0h-10v2h10v-2m-24,0h-10v2h10v-2m-24,0h-10v2h10v-2m-24,0h-10v2h10v-2m-24,0h-10v2h10v-2m-24,0h-10v2h10v-2m-24,0h-10v2h10v-2m-24,0h-10v2h10v-2m-24,0h-10v2h10v-2m-24,0h-10v2h10v-2m-24,0h-10v2h10v-2m-24,0h-10v2h10v-2m-24,0h-10v2h10v-2m-24,0h-10v2h10v-2m-24,0h-10v2h10v-2m-24,0h-10v2h10v-2m-24,0h-10v2h10v-2m-24,0h-10v2h10v-2m-24,0h-10v2h10v-2m-24,0h-10v2h10v-2m-24,0h-10v2h10v-2m-24,0h-10v2h10v-2m-24,0h-10v2h10v-2m-24,0h-10v2h10v-2m-24,0h-10v2h10v-2m737.25,21.24h-2v10h2v-10m0,24h-2v10h2v-10m0,24h-2v10h2v-10m0,24h-2v10h2v-10m0,24h-2v10h2v-10m0,24h-2v10h2v-10m0,24h-2v10h2v-10m0,24h-2v10h2v-10m0,24h-2v10h2v-10m0,24h-2v10h2v-10m0,24h-2v10h2v-10m0,24h-2v10h2v-10m0,24h-2v10h2v-10m0,24h-2v10h2v-10m0,24h-2v10h2v-10m0,24h-2v10h2v-10m0,24h-2v10h2v-10m0,24h-2v2.95q0,3.6.26,7.12l2-.15q-.25-3.45-.26-7v-2.95m2.31,23.6l-1.94.45c.740286,3.285074,1.661694,6.526691,2.76,9.71l1.89-.65c-1.069139-3.12039-1.973718-6.294758-2.71-9.51m8.19,22.21l-1.77.93c1.55909,2.983972,3.278262,5.881528,5.15,8.68l1.66-1.11v0c-1.840496-2.736962-3.526463-5.574727-5.05-8.5m13.56,19.4l-1.47,1.34c2.264813,2.493199,4.661582,4.863263,7.18,7.1l1.33-1.5c-2.453103-2.189316-4.789648-4.505834-7-6.94m18,15.34l-1.1,1.68c2.827114,1.818715,5.747804,3.48768,8.75,5l.91-1.78c-2.940306-1.513098-5.797708-3.182142-8.56-5m21.33,10.27l-.62,1.9c3.199773,1.058715,6.45454,1.943344,9.75,2.65l.41-2v0c-3.228821-.689989-6.41702-1.55798-9.55-2.6m23.25,4.49l-.13,2q3,.2,6,.19h4.11v-2h-4.08c-2,0-3.92-.06-5.85-.18m849.93.18h-10v2h10v-2m-24,0h-10v2h10v-2m-24,0h-10v2h10v-2m-24,0h-10v2h10v-2m-24,0h-10v2h10v-2m-24,0h-10v2h10v-2m-24,0h-10v2h10v-2m-24,0h-10v2h10v-2m-24,0h-10v2h10v-2m-24,0h-10v2h10v-2m-24,0h-10v2h10v-2m-24,0h-10v2h10v-2m-24,0h-10v2h10v-2m-24,0h-10v2h10v-2m-24,0h-10v2h10v-2m-24,0h-10v2h10v-2m-24,0h-10v2h10v-2m-24,0h-10v2h10v-2m-24,0h-10v2h10v-2m-24,0h-10v2h10v-2m-24,0h-10v2h10v-2m-24,0h-10v2h10v-2m-24,0h-10v2h10v-2m-24,0h-10v2h10v-2m-24,0h-10v2h10v-2m-24,0h-10v2h10v-2m-24,0h-10v2h10v-2m-24,0h-10v2h10v-2m-24,0h-10v2h10v-2m-24,0h-10v2h10v-2m-24,0h-10v2h10v-2m-24,0h-10v2h10v-2m-24,0h-10v2h10v-2m-24,0h-10v2h10v-2m-24,0h-10v2h10v-2M571.82,0h-2v.23h2v-.23" transform="matrix(.710141-.41 0.71 0.409919-555.096993 292.263367)" fill="#fff"/><g transform="translate(-476.655461-179.115638)"><path d="M691.89,698.09v0C638,667,550.67,667,497.17,698.08L268.55,830.94L39.93,963.8c-53.49,31.1-53.2,81.69.65,112.78v0c53.85,31.09,141.21,31.09,194.71,0L463.91,943.73L692.54,810.87c53.46-31.1,53.2-81.69-.65-112.78Zm-37.78,90.6L196.88,1054.4c-32.46,18.87-85.45,18.87-118.13,0s-32.85-49.56-.39-68.4L535.59,720.26c32.46-18.86,85.45-18.86,118.13,0s32.85,49.57.39,68.43Z" opacity="0.5" fill="#0b0d29"/><g id="ei7c3BszmJU33_to" transform="translate(595.29538,697.381287)"><g transform="translate(-595.29538,-697.381287)"><path d="M653.23,721.32c31.78,18.47,31.62,48.41-.38,66.89s-83.69,18.46-115.47,0-31.62-48.41.37-66.89s83.69-18.48,115.48,0Z" opacity="0.5" fill="#0b0d29"/></g></g><g id="ei7c3BszmJU35_to" transform="translate(366.234986,795.616272)"><g transform="translate(-366.234985,-795.616272)"><path d="M78.36,916.32L535.59,650.61c32.46-18.87,85.45-18.87,118.13,0c10,5.79,17,12.69,20.87,20l33.26-62L561.8,571.06L23.14,883.15l34.67,53c3.84-7.25,10.68-14.09,20.55-19.83Z" fill="url(#ei7c3BszmJU36-fill)"/><path d="M732.47,636.46l-587.75,345L0,909.58L0.26,955c1.93,18.89,15.37,37.48,40.32,51.89v0c53.85,31.09,141.21,31.09,194.71,0L692.54,741.21C717,727,730.19,708.69,732.17,690Z" fill="url(#ei7c3BszmJU37-fill)"/><path d="M691.89,584.35v0c-53.86-31.1-141.22-31.1-194.72,0L268.55,717.2L39.93,850.07c-53.49,31.09-53.2,81.68.65,112.78v0c53.85,31.09,141.21,31.09,194.71,0L463.91,830L692.54,697.13c53.46-31.13,53.2-81.69-.65-112.78ZM654.11,675L196.88,940.67c-32.46,18.86-85.45,18.86-118.13,0s-32.85-49.57-.39-68.43L535.59,606.53c32.46-18.87,85.45-18.87,118.13,0s32.85,49.56.39,68.47Z" fill="url(#ei7c3BszmJU38-fill)"/></g></g><g id="ei7c3BszmJU39_to" transform="translate(595.29538,697.381287)"><g transform="translate(-595.29538,-697.381287)"><g id="ei7c3BszmJU40_to" transform="translate(595.304993,678.671875)"><path d="M512.3,641l.06,28c0,12.22,8.06,24.42,24.11,33.75c32.3,18.76,84.83,18.77,117.34,0c16.36-9.45,24.53-21.85,24.5-34.23l-.06-28Z" transform="translate(-595.304993,-678.671875)" fill="url(#ei7c3BszmJU40-fill)"/></g><g id="ei7c3BszmJU41_to" transform="translate(595.263123,640.794373)"><path d="M654.14,606.8c32.29,18.77,32.12,49.2-.39,68s-85,18.77-117.34,0-32.13-49.2.38-68s85.05-18.8,117.35,0Z" transform="translate(-595.263123,-640.794373)" fill="url(#ei7c3BszmJU41-fill)"/></g></g></g><g id="ei7c3BszmJU42_to" transform="translate(366.234986,795.616272)"><g transform="translate(-366.234985,-795.616272)"><path d="M732.47,636.46l-587.75,345L0,909.58L0.26,955c1.93,18.89,15.37,37.48,40.32,51.89v0c53.85,31.09,141.21,31.09,194.71,0L692.54,741.21C717,727,730.19,708.69,732.17,690Z" fill="url(#ei7c3BszmJU43-fill)"/><path d="M678.454273,638.948809c0,18.79-10.148253,27.150002-36.958253,43.36C641.49602,681.77,196.879999,940.67,196.879999,940.67L196.88,985.366962L692.54,697.13c53.46-31.13,53.2-81.69-.65-112.78.33602-1.671191-13.435727,23.938809-13.435727,54.598809" fill="url(#ei7c3BszmJU44-fill)"/></g></g></g><g id="ei7c3BszmJU45_to" style="offset-path:path('M-40.722868,122.548367L887.980559,660.013171C934.730559,688.403171,989.980559,696.523171,1050.490559,659.193171C1111.000559,621.863171,1327.800559,498.863171,1409.600559,450.803171C1491.400559,402.743171,1479.220559,379.333171,1423.300559,346.763171C1367.380559,314.193171,1216.556802,225.221313,1169.710559,198.553171C1122.864317,171.885028,1062.540559,183.543171,1033.910559,200.453171C1005.280559,217.363171,542.360559,484.893171,460.070559,532.143171C377.780559,579.393171,221.162099,514.923171,344.140559,445.403171C467.119019,375.883171,607.241934,294.007292,700.550559,240.203171C793.859184,186.39905,902.500559,192.093171,975.510559,233.753171C1048.520559,275.413171,1350.380559,451.543171,1425.100559,494.753171C1499.820559,537.963171,1487.325176,563.343171,1416.34,604.540447C1399.782344,614.149923,826.443271,945.763236,776.980559,974.173171C712.470559,1011.225828,660.810559,995.913171,615.380559,969.323171C569.950559,942.733171,412.120559,851.183171,355.020559,819.473171C297.920559,787.763171,266.360559,761.313171,358.38,706.880447C450.399441,652.447723,733.950559,490.873171,785.490559,461.163171C837.030559,431.453171,886.700559,426.753171,940.390559,457.983171C994.080559,489.213171,1574.47642,826.633171,1609.220559,846.783171C1643.964698,866.933171,1704.450559,867.203171,1741.420559,845.613171C1778.390559,824.023171,1841.346048,788.866678,1841.346048,788.866678');offset-rotate:0deg"><g transform="translate(-1337.22,-616.59)"><ellipse rx="25.12" ry="10.48" transform="translate(1337.22 616.59)" opacity="0.5" fill="#0b0d29"/><circle r="25.12" transform="translate(1337.22 572.24)" fill="url(#ei7c3BszmJU47-fill)"/></g></g><g mask="url(#ei7c3BszmJU55)"><g transform="translate(-476.482376-178.276995)"><g id="ei7c3BszmJU50_ts" transform="translate(1027.349976,934.350006) scale(1,1)"><polygon id="ei7c3BszmJU50" points="1231.98,934.34 1028.02,1052.88 822.72,934.35 1026.68,815.82 1231.98,934.34" transform="translate(-1027.349976,-934.350006)" opacity="0" fill="#0b0d29"/></g><g id="ei7c3BszmJU51_to" transform="translate(1027.350006,970.541345)"><g style="isolation:isolate" transform="translate(-1027.350006,-824.565002)"><polygon points="1232.04,724.64 1231.92,924.49 1027.96,1043.02 1003.76,829.13 1232.04,724.64" fill="#0ef269"/><polygon points="1028.07,806.97 1027.96,1043.02 822.66,924.49 822.77,724.64 1028.07,806.97" fill="#00c997"/><polygon points="1232.04,724.64 1028.07,843.17 822.77,724.64 1026.74,606.11 1232.04,724.64" fill="#8ffe32"/></g></g></g><mask id="ei7c3BszmJU55" mask-type="luminance" x="-150%" y="-150%" height="400%" width="400%"><g style="isolation:isolate" transform="translate(-476.762382-235.958396)"><polygon points="1232.04,724.64 1231.92,992.39509 1027.96,1110.92509 1003.76,829.13 1232.04,724.64" transform="translate(0-.603497)" fill="#fff"/><polygon points="1028.07,806.97 1027.96,1110.561427 822.66,992.031427 822.77,724.64 1028.07,806.97" fill="#fff"/><polygon points="1232.04,724.64 1028.07,843.17 822.77,724.64 1026.74,606.11 1232.04,724.64" fill="#fff"/></g></mask></g><g transform="translate(0 0.000001)"><g id="ei7c3BszmJU61_to" transform="translate(1166.002489,-67.990439)"><polygon id="ei7c3BszmJU61" points="1232.04,724.64 1028.07,843.17 822.77,724.64 1026.74,606.11 1232.04,724.64" transform="scale(0.562697,0.565177) translate(-1027.405029,-724.639984)" fill="#338fe2"/></g><g mask="url(#ei7c3BszmJU86)"><g id="ei7c3BszmJU63_to" transform="translate(1166.367065,287.327729)"><g transform="translate(-1166.367065,-287.327728)"><g transform="matrix(.562697 0 0 0.562697 856.198424-38.00962)" mask="url(#ei7c3BszmJU71)"><g transform="translate(-476.482376-178.276995)"><g id="ei7c3BszmJU66_ts" transform="translate(1028.078631,1115.461471) scale(1,1)"><polygon id="ei7c3BszmJU66" points="1231.98,934.34 1028.02,1052.88 822.72,934.35 1026.68,815.82 1231.98,934.34" transform="translate(-1027.349976,-934.350006)" opacity="0" fill="#0b0d29"/></g><g id="ei7c3BszmJU67_to" style="offset-path:path('M1027.343889,1216.017739L1027.350006,772.757609L1026.997313,772.976757C1027.121788,865.229085,1027.213315,933.06264,1027.27191,976.489003');offset-rotate:0deg"><g style="isolation:isolate" transform="translate(-1027.350006,-824.565002)"><polygon id="ei7c3BszmJU68" points="1232.04,724.64 1231.915639,967.01648 1028.34249,1084.573527 1003.76,829.13 1232.04,724.64" opacity="0" fill="#00c997"/><polygon id="ei7c3BszmJU69" points="1028.07,806.97 1028.306947,1084.573527 822.77,967.01648 822.77,724.64 1028.07,806.97" opacity="0" fill="#00abb7"/><polygon id="ei7c3BszmJU70" points="1232.04,724.64 1028.07,843.17 822.77,724.64 1026.74,606.11 1232.04,724.64" opacity="0" fill="#338fe2"/></g></g></g><mask id="ei7c3BszmJU71" mask-type="luminance" x="-150%" y="-150%" height="400%" width="400%"><g style="isolation:isolate" transform="translate(-476.762382-235.958396)"><polygon points="1232.04,724.64 1231.92,1175.92413 1027.96,1294.45413 1003.76,829.13 1232.04,724.64" transform="translate(0-.603497)" fill="#fff"/><polygon points="1028.07,806.97 1027.997313,1293.850638 822.66,1175.320643 822.77,724.64 1028.07,806.97" fill="#fff"/><polygon points="1232.04,724.64 1028.07,843.17 822.77,724.64 1026.74,606.11 1232.04,724.64" fill="#fff"/></g></mask></g><g transform="translate(-476.850005-178.167831)"><g id="ei7c3BszmJU77_to" transform="translate(1642.87498,41.782837)"><g style="isolation:isolate" transform="translate(-1643.025024,-310.555008)"><polygon points="1758,242.51 1757.93,378.59 1643.36,445.17 1627.98,300.17 1758,242.51" fill="#0ef269"/><polygon points="1643.43,287.66 1643.36,445.17 1528.05,378.59 1528.11,242.51 1643.43,287.66" fill="#00c997"/><polygon points="1758,242.51 1643.43,309.09 1528.11,242.51 1642.68,175.94 1758,242.51" fill="#00abb7"/></g></g></g><g transform="translate(-476.850005-178.167831)"><g id="ei7c3BszmJU82_to" transform="translate(1642.87498,41.557345)"><g style="isolation:isolate" transform="translate(-1643.054993,-134.615005)"><polygon id="ei7c3BszmJU83" points="1758.03,66.58 1757.96,202.65 1643.4,269.23 1627.98,124.22 1758.03,66.58" fill="#8ffe0c"/><polygon id="ei7c3BszmJU84" points="1643.46,114.47 1643.4,269.23 1528.08,202.66 1528.14,66.58 1643.46,114.47" fill="#0ef269"/><polygon id="ei7c3BszmJU85" points="1758.03,66.58 1643.46,133.16 1528.14,66.58 1642.71,0 1758.03,66.58" fill="#dffe0a"/></g></g></g></g></g><mask id="ei7c3BszmJU86" mask-type="luminance" x="-150%" y="-150%" height="400%" width="400%"><path d="M1051.134171,-17.378609l-.000001,507.923102l115.295812,66.658879l114.804528-66.466978.000001-508.115004-115.554529-66.593588-114.545811,66.593589Z" transform="translate(0 0.000002)" fill="#fff" stroke-width="3.6"/></mask></g></g><g transform="translate(-477.429474-178.928993)"><path d="M1658.1,939.11c57.74,33.55,57.43,88-.69,121.52s-152,33.55-209.78,0-57.45-88,.67-121.51s152.05-33.57,209.8-.01Zm-56.32,85.42c27.2-15.71,27.34-41.17.32-56.87s-71-15.7-98.16,0-27.34,41.15-.32,56.85s71,15.71,98.16,0" opacity="0.5" fill="#0b0d29"/><g id="ei7c3BszmJU90_to" transform="translate(1552.91095,929.650025)"><g transform="translate(-1552.910949,-964.650024)"><path d="M1459.22,892l23.22,98.32c0-10.52,6.91-21.06,20.82-29.09c27.64-16,72.3-16,99.75,0c13.64,7.93,20.47,18.3,20.5,28.69L1646,892Z" fill="url(#ei7c3BszmJU91-fill)"/><path d="M1402.12,939.64l.11,50.88c.06,22.2,14.65,44.37,43.81,61.31c58.67,34.1,154.11,34.1,213.17,0c29.72-17.15,44.57-39.68,44.5-62.17l-.11-50.88c-80.2,77.49-221.27,77.76-301.48.86Z" fill="url(#ei7c3BszmJU92-fill)"/><path d="M1659.8,877.47c58.68,34.1,58.36,89.39-.7,123.48s-154.5,34.1-213.18,0-58.37-89.38.69-123.48s154.51-34.1,213.19,0Zm-57.23,90.63c27.64-16,27.78-41.82.33-57.78s-72.11-16-99.75,0-27.78,41.82-.33,57.78s72.12,16,99.75,0" fill="url(#ei7c3BszmJU93-fill)"/></g></g></g><g id="ei7c3BszmJU94_to" transform="translate(2123.659254,358.108233)"><g transform="translate(-2267.695007,-729.654999)"><polygon points="2443.56,602.8 1957.67,885.17 2091.83,962.51 2577.72,680.14 2443.56,602.8" opacity="0.5" fill="#0b0d29"/><polygon points="1957.67,779.17 1957.67,807.34 2091.83,884.68 2123.23,838.25 1957.67,779.17" fill="#338fe2"/><polygon points="2091.83,823.95 2091.83,884.68 2577.72,602.31 2577.72,574.13 2091.83,823.95" fill="#36b1ff"/><polygon points="2443.56,496.8 1957.67,779.17 2091.83,856.5 2577.72,574.13 2443.56,496.8" fill="url(#ei7c3BszmJU98-fill)"/></g></g></g></svg>